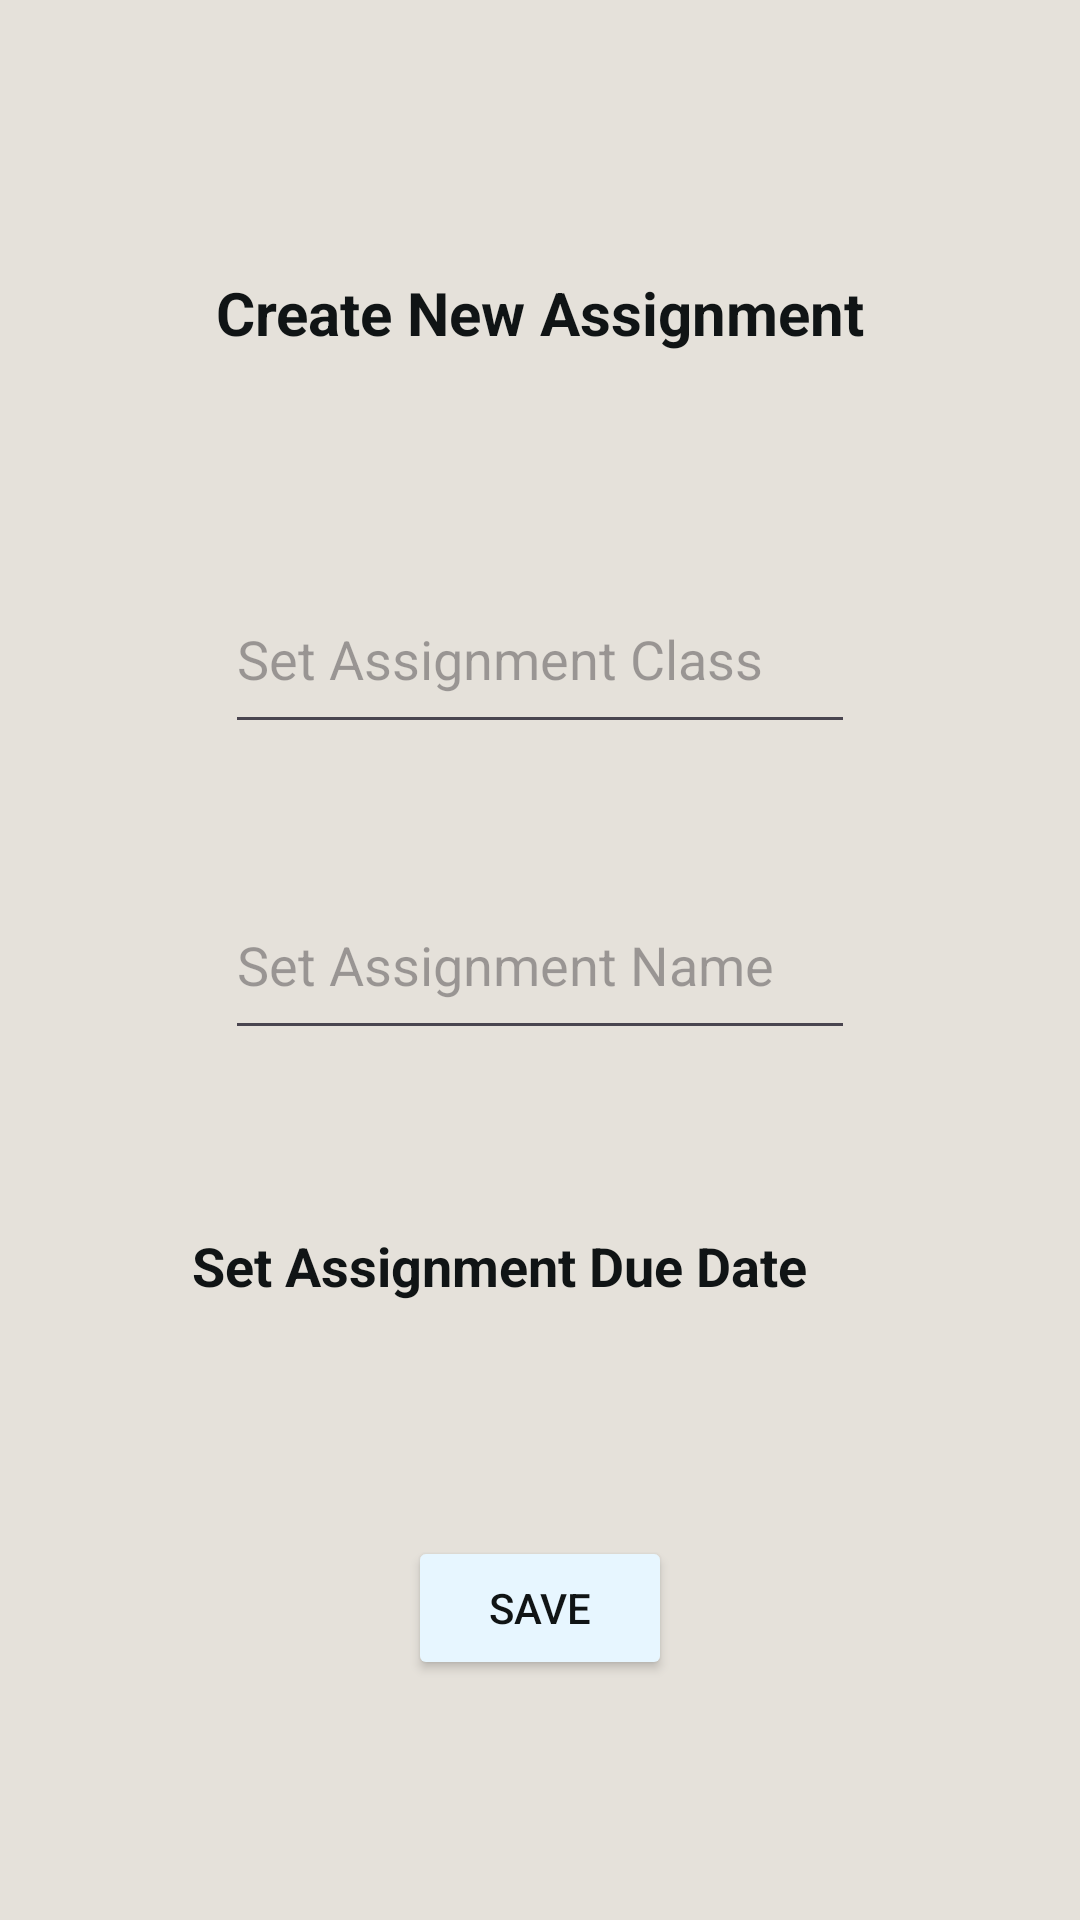

This screen was rendered from an Android layout file. Write that file and the resources it references.
<!-- AndroidManifest.xml: application theme Base.Theme.Project1 -->
<!-- res/layout/activity_assignments_pop.xml -->
<?xml version="1.0" encoding="utf-8"?>
<androidx.constraintlayout.widget.ConstraintLayout
    xmlns:android="http://schemas.android.com/apk/res/android"
    xmlns:app="http://schemas.android.com/apk/res-auto"
    xmlns:tools="http://schemas.android.com/tools"
    android:layout_width="match_parent"
    android:layout_height="match_parent"
    android:padding="20dp"
    android:background="@color/navBarColor">

    <TextView
        android:id="@+id/newAssignment"
        android:layout_width="wrap_content"
        android:layout_height="wrap_content"
        android:text="@string/new_assignment"
        android:textColor="@color/slateShadow"
        android:textSize="20sp"
        android:textStyle="bold"
        android:textAlignment="center"
        app:layout_constraintBottom_toTopOf="@+id/assignmentsClassInput"
        app:layout_constraintEnd_toEndOf="parent"
        app:layout_constraintStart_toStartOf="parent"
        app:layout_constraintTop_toTopOf="parent" />

    <EditText
        android:id="@+id/assignmentsClassInput"
        android:layout_width="wrap_content"
        android:layout_height="60dp"
        android:ems="10"
        android:textSize="18sp"
        android:hint="@string/assignment_class"
        android:inputType="text"
        android:text=""
        app:layout_constraintBottom_toTopOf="@+id/assignmentsNameInput"
        app:layout_constraintEnd_toEndOf="parent"
        app:layout_constraintStart_toStartOf="parent"
        app:layout_constraintTop_toTopOf="parent"
        app:layout_constraintVertical_bias="0.80" />

    <EditText
        android:id="@+id/assignmentsNameInput"
        android:layout_width="wrap_content"
        android:layout_height="60dp"
        android:ems="10"
        android:textSize="18sp"
        android:hint="@string/assignment_name"
        android:inputType="text"
        android:text=""
        app:layout_constraintBottom_toBottomOf="parent"
        app:layout_constraintEnd_toEndOf="parent"
        app:layout_constraintStart_toStartOf="parent"
        app:layout_constraintTop_toTopOf="parent" />

    <Button
        android:id="@+id/assignmentsDateInput"
        android:layout_width="wrap_content"
        android:layout_height="60dp"
        android:ems="12"
        android:textSize="18sp"
        android:text="@string/assignment_due_date"
        android:textColor="@color/slateShadow"
        android:backgroundTint="@color/navBarColor"
        android:textStyle="bold"
        style="?android:spinnerStyle"
        android:padding="10dp"
        app:layout_constraintBottom_toBottomOf="parent"
        app:layout_constraintEnd_toEndOf="parent"
        app:layout_constraintStart_toStartOf="parent"
        app:layout_constraintTop_toBottomOf="@+id/assignmentsNameInput"
        app:layout_constraintVertical_bias=".2"/>

    <Button
        android:id="@+id/assignments_close"
        android:layout_width="wrap_content"
        android:layout_height="wrap_content"
        android:backgroundTint="@color/cloudWisp"
        android:textColor="@color/slateShadow"
        android:text="@string/button_save"
        app:layout_constraintBottom_toBottomOf="parent"
        app:layout_constraintEnd_toEndOf="parent"
        app:layout_constraintStart_toStartOf="parent"
        app:layout_constraintTop_toBottomOf="@+id/assignmentsDateInput" />

</androidx.constraintlayout.widget.ConstraintLayout>
<!-- resources referenced by this layout -->
<resources>
  <color name="cloudWisp">#E7F6FF</color>
  <color name="navBarColor">#E5E1DA</color>
  <color name="slateShadow">#101415</color>
  <string name="assignment_class">Set Assignment Class</string>
  <string name="assignment_due_date">Set Assignment Due Date</string>
  <string name="assignment_name">Set Assignment Name</string>
  <string name="button_save">Save</string>
  <string name="new_assignment">Create New Assignment</string>
  <style name="Base.Theme.Project1" parent="Theme.Material3.DayNight.NoActionBar">
          
          
          <item name="colorPrimary">@color/appBackground</item>
          <item name="colorPrimaryVariant">@color/navBarColor</item>
          <item name="android:statusBarColor">?attr/colorPrimaryVariant</item>
          <item name="colorOnPrimary">@color/slateShadow</item>
      </style>
  <color name="appBackground">#FBF9F1</color>
</resources>
